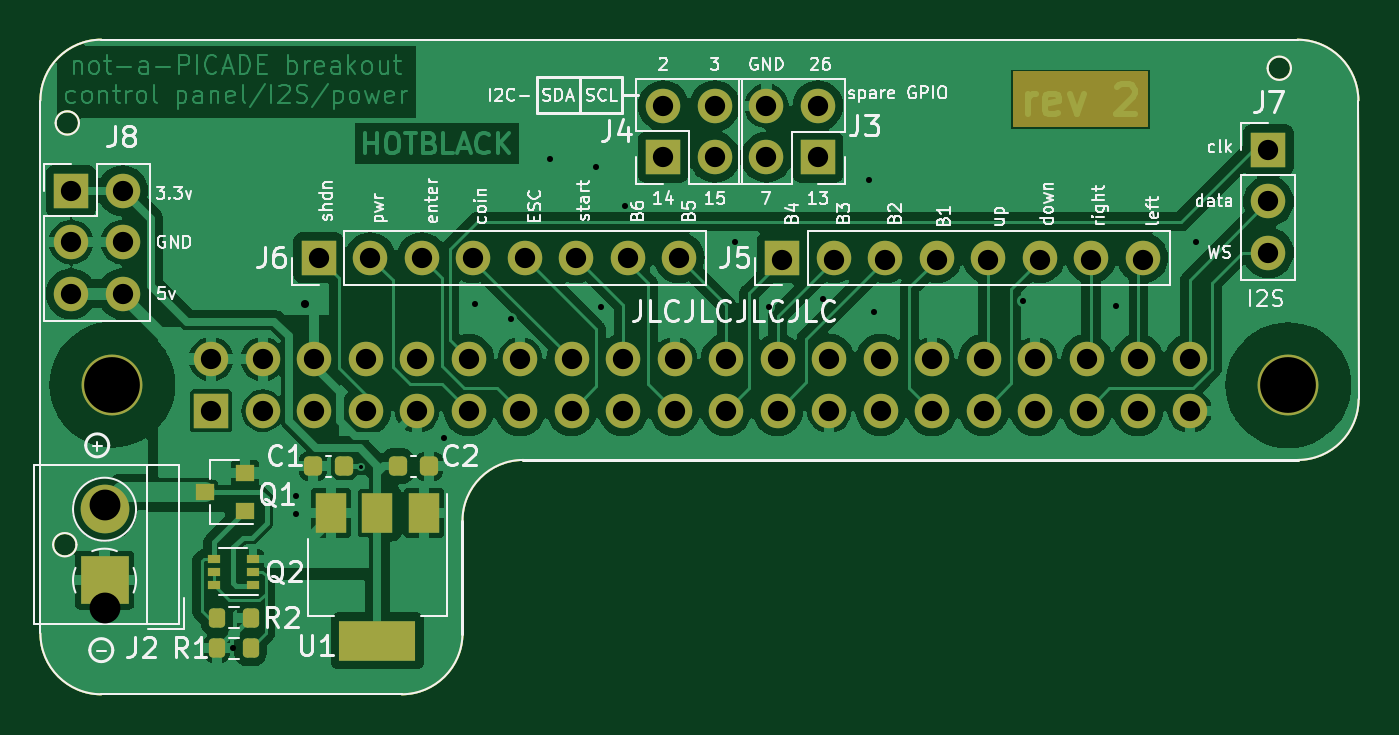
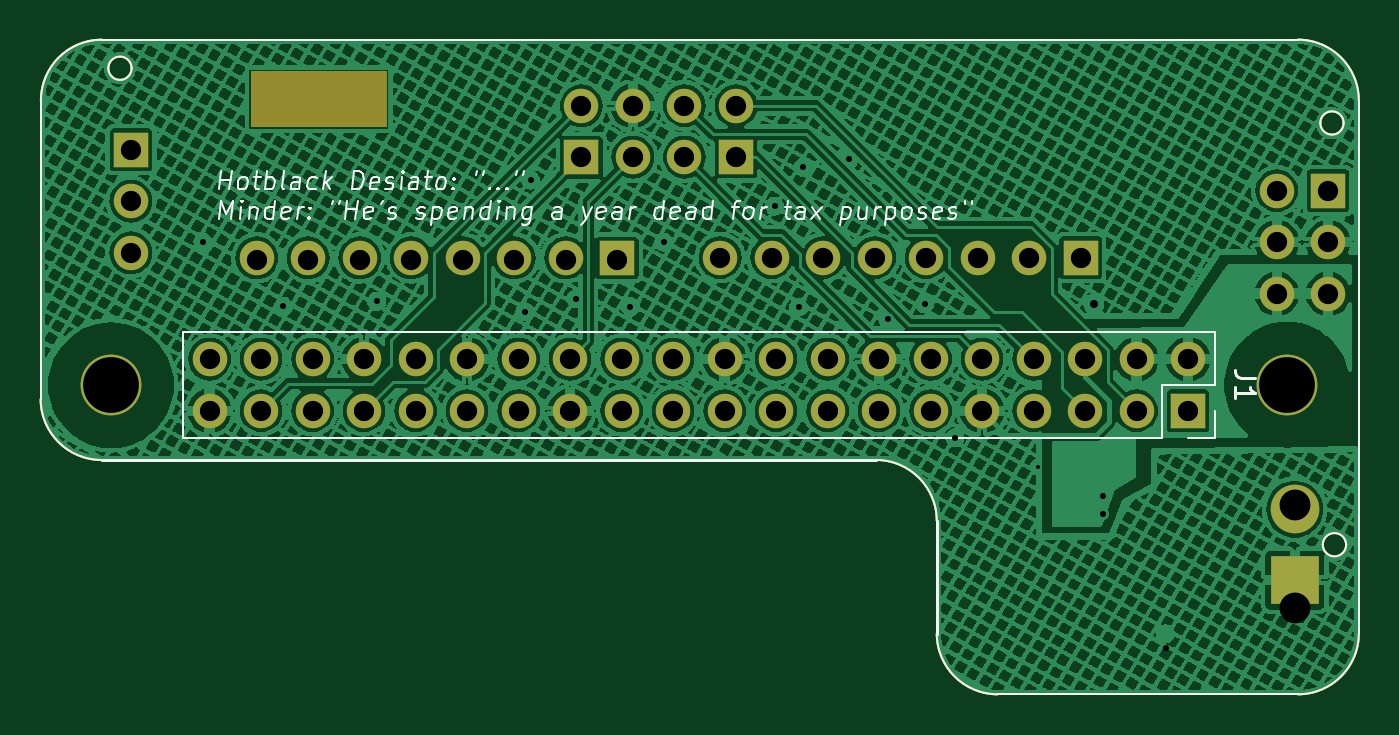
Circuit board: 10 layer files. Board 65.0 x 32.3 mm.
- bottom_copper: retropie-hat-2L-B_Cu.gbr (673947 bytes)
- bottom_mask: retropie-hat-2L-B_Mask.gbr (4239 bytes)
- bottom_silk: retropie-hat-2L-B_Silkscreen.gbr (32487 bytes)
- outline: retropie-hat-2L-Edge_Cuts.gbr (1805 bytes)
- top_copper: retropie-hat-2L-F_Cu.gbr (133545 bytes)
- top_mask: retropie-hat-2L-F_Mask.gbr (5760 bytes)
- paste: retropie-hat-2L-F_Paste.gbr (3359 bytes)
- top_silk: retropie-hat-2L-F_Silkscreen.gbr (77678 bytes)
- drill: retropie-hat-2L-NPTH.drl (365 bytes)
- drill: retropie-hat-2L-PTH.drl (1934 bytes)

=== bottom_copper: retropie-hat-2L-B_Cu.gbr (673947 bytes, source omitted) ===
=== bottom_mask: retropie-hat-2L-B_Mask.gbr ===
G04 #@! TF.GenerationSoftware,KiCad,Pcbnew,8.0.7*
G04 #@! TF.CreationDate,2025-02-16T20:08:39+00:00*
G04 #@! TF.ProjectId,retropie-hat-2L,72657472-6f70-4696-952d-6861742d324c,rev?*
G04 #@! TF.SameCoordinates,Original*
G04 #@! TF.FileFunction,Soldermask,Bot*
G04 #@! TF.FilePolarity,Negative*
%FSLAX46Y46*%
G04 Gerber Fmt 4.6, Leading zero omitted, Abs format (unit mm)*
G04 Created by KiCad (PCBNEW 8.0.7) date 2025-02-16 20:08:39*
%MOMM*%
%LPD*%
G01*
G04 APERTURE LIST*
%ADD10C,0.100000*%
%ADD11C,3.000000*%
%ADD12R,1.700000X1.700000*%
%ADD13O,1.700000X1.700000*%
%ADD14R,2.400000X2.400000*%
%ADD15C,2.400000*%
G04 #@! TA.AperFunction,Profile*
%ADD16C,0.100000*%
G04 #@! TD*
G04 #@! TA.AperFunction,Profile*
%ADD17C,0.150000*%
G04 #@! TD*
G04 APERTURE END LIST*
D10*
X126492000Y-48895000D02*
X133096000Y-48895000D01*
X133096000Y-51562000D01*
X126492000Y-51562000D01*
X126492000Y-48895000D01*
G36*
X126492000Y-48895000D02*
G01*
X133096000Y-48895000D01*
X133096000Y-51562000D01*
X126492000Y-51562000D01*
X126492000Y-48895000D01*
G37*
D11*
X82040000Y-64310000D03*
X140040000Y-64330000D03*
D12*
X109220000Y-53086000D03*
D13*
X109220000Y-50546000D03*
X111760000Y-53086000D03*
X111760000Y-50546000D03*
D12*
X139065000Y-52720000D03*
D13*
X139065000Y-55260000D03*
X139065000Y-57800000D03*
D12*
X80010000Y-54737000D03*
D13*
X82550000Y-54737000D03*
X80010000Y-57277000D03*
X82550000Y-57277000D03*
X80010000Y-59817000D03*
X82550000Y-59817000D03*
D12*
X115075000Y-58050000D03*
D13*
X117615000Y-58050000D03*
X120155000Y-58050000D03*
X122695000Y-58050000D03*
X125235000Y-58050000D03*
X127775000Y-58050000D03*
X130315000Y-58050000D03*
X132855000Y-58050000D03*
D14*
X81661000Y-73950000D03*
D15*
X81661000Y-70450000D03*
D12*
X116845000Y-53091000D03*
D13*
X114305000Y-53091000D03*
X116845000Y-50551000D03*
X114305000Y-50551000D03*
D12*
X92217000Y-58039000D03*
D13*
X94757000Y-58039000D03*
X97297000Y-58039000D03*
X99837000Y-58039000D03*
X102377000Y-58039000D03*
X104917000Y-58039000D03*
X107457000Y-58039000D03*
X109997000Y-58039000D03*
D12*
X86920000Y-65590000D03*
D13*
X86920000Y-63050000D03*
X89460000Y-65590000D03*
X89460000Y-63050000D03*
X92000000Y-65590000D03*
X92000000Y-63050000D03*
X94540000Y-65590000D03*
X94540000Y-63050000D03*
X97080000Y-65590000D03*
X97080000Y-63050000D03*
X99620000Y-65590000D03*
X99620000Y-63050000D03*
X102160000Y-65590000D03*
X102160000Y-63050000D03*
X104700000Y-65590000D03*
X104700000Y-63050000D03*
X107240000Y-65590000D03*
X107240000Y-63050000D03*
X109780000Y-65590000D03*
X109780000Y-63050000D03*
X112320000Y-65590000D03*
X112320000Y-63050000D03*
X114860000Y-65590000D03*
X114860000Y-63050000D03*
X117400000Y-65590000D03*
X117400000Y-63050000D03*
X119940000Y-65590000D03*
X119940000Y-63050000D03*
X122480000Y-65590000D03*
X122480000Y-63050000D03*
X125020000Y-65590000D03*
X125020000Y-63050000D03*
X127560000Y-65590000D03*
X127560000Y-63050000D03*
X130100000Y-65590000D03*
X130100000Y-63050000D03*
X132640000Y-65590000D03*
X132640000Y-63050000D03*
X135180000Y-65590000D03*
X135180000Y-63050000D03*
D16*
X143510000Y-65024000D02*
X143499680Y-50291999D01*
X78499680Y-50291999D02*
X78499680Y-76576830D01*
X80400000Y-51400000D02*
G75*
G02*
X79248000Y-51400000I-576000J0D01*
G01*
X79248000Y-51400000D02*
G75*
G02*
X80400000Y-51400000I576000J0D01*
G01*
D17*
X99314000Y-76582066D02*
X99314000Y-71013528D01*
D16*
X140176000Y-48700000D02*
G75*
G02*
X139024000Y-48700000I-576000J0D01*
G01*
X139024000Y-48700000D02*
G75*
G02*
X140176000Y-48700000I576000J0D01*
G01*
X99314000Y-76582066D02*
G75*
G02*
X96314005Y-79576805I-3000000J5266D01*
G01*
X80276000Y-72200000D02*
G75*
G02*
X79124000Y-72200000I-576000J0D01*
G01*
X79124000Y-72200000D02*
G75*
G02*
X80276000Y-72200000I576000J0D01*
G01*
X140499680Y-47291999D02*
X81499680Y-47291999D01*
X81499680Y-79576830D02*
X96314005Y-79576830D01*
X99314000Y-71013528D02*
G75*
G02*
X102313995Y-68018795I3000000J-5272D01*
G01*
D17*
X140510005Y-68018764D02*
X102313995Y-68018764D01*
D16*
X140499680Y-47291999D02*
G75*
G02*
X143499701Y-50291999I20J-3000001D01*
G01*
X78499680Y-50291999D02*
G75*
G02*
X81499680Y-47291980I3000020J-1D01*
G01*
X143510000Y-65024000D02*
G75*
G02*
X140510005Y-68018805I-3000000J5200D01*
G01*
X81499680Y-79576830D02*
G75*
G02*
X78499670Y-76576830I20J3000030D01*
G01*
M02*

=== bottom_silk: retropie-hat-2L-B_Silkscreen.gbr (32487 bytes, source omitted) ===
=== outline: retropie-hat-2L-Edge_Cuts.gbr ===
G04 #@! TF.GenerationSoftware,KiCad,Pcbnew,8.0.7*
G04 #@! TF.CreationDate,2025-02-16T20:08:39+00:00*
G04 #@! TF.ProjectId,retropie-hat-2L,72657472-6f70-4696-952d-6861742d324c,rev?*
G04 #@! TF.SameCoordinates,Original*
G04 #@! TF.FileFunction,Profile,NP*
%FSLAX46Y46*%
G04 Gerber Fmt 4.6, Leading zero omitted, Abs format (unit mm)*
G04 Created by KiCad (PCBNEW 8.0.7) date 2025-02-16 20:08:39*
%MOMM*%
%LPD*%
G01*
G04 APERTURE LIST*
G04 #@! TA.AperFunction,Profile*
%ADD10C,0.100000*%
G04 #@! TD*
G04 #@! TA.AperFunction,Profile*
%ADD11C,0.150000*%
G04 #@! TD*
G04 APERTURE END LIST*
D10*
X143510000Y-65024000D02*
X143499680Y-50291999D01*
X78499680Y-50291999D02*
X78499680Y-76576830D01*
X80400000Y-51400000D02*
G75*
G02*
X79248000Y-51400000I-576000J0D01*
G01*
X79248000Y-51400000D02*
G75*
G02*
X80400000Y-51400000I576000J0D01*
G01*
D11*
X99314000Y-76582066D02*
X99314000Y-71013528D01*
D10*
X140176000Y-48700000D02*
G75*
G02*
X139024000Y-48700000I-576000J0D01*
G01*
X139024000Y-48700000D02*
G75*
G02*
X140176000Y-48700000I576000J0D01*
G01*
X99314000Y-76582066D02*
G75*
G02*
X96314005Y-79576805I-3000000J5266D01*
G01*
X80276000Y-72200000D02*
G75*
G02*
X79124000Y-72200000I-576000J0D01*
G01*
X79124000Y-72200000D02*
G75*
G02*
X80276000Y-72200000I576000J0D01*
G01*
X140499680Y-47291999D02*
X81499680Y-47291999D01*
X81499680Y-79576830D02*
X96314005Y-79576830D01*
X99314000Y-71013528D02*
G75*
G02*
X102313995Y-68018795I3000000J-5272D01*
G01*
D11*
X140510005Y-68018764D02*
X102313995Y-68018764D01*
D10*
X140499680Y-47291999D02*
G75*
G02*
X143499701Y-50291999I20J-3000001D01*
G01*
X78499680Y-50291999D02*
G75*
G02*
X81499680Y-47291980I3000020J-1D01*
G01*
X143510000Y-65024000D02*
G75*
G02*
X140510005Y-68018805I-3000000J5200D01*
G01*
X81499680Y-79576830D02*
G75*
G02*
X78499670Y-76576830I20J3000030D01*
G01*
M02*

=== top_copper: retropie-hat-2L-F_Cu.gbr (133545 bytes, source omitted) ===
=== top_mask: retropie-hat-2L-F_Mask.gbr ===
G04 #@! TF.GenerationSoftware,KiCad,Pcbnew,8.0.7*
G04 #@! TF.CreationDate,2025-02-16T20:08:39+00:00*
G04 #@! TF.ProjectId,retropie-hat-2L,72657472-6f70-4696-952d-6861742d324c,rev?*
G04 #@! TF.SameCoordinates,Original*
G04 #@! TF.FileFunction,Soldermask,Top*
G04 #@! TF.FilePolarity,Negative*
%FSLAX46Y46*%
G04 Gerber Fmt 4.6, Leading zero omitted, Abs format (unit mm)*
G04 Created by KiCad (PCBNEW 8.0.7) date 2025-02-16 20:08:39*
%MOMM*%
%LPD*%
G01*
G04 APERTURE LIST*
G04 Aperture macros list*
%AMRoundRect*
0 Rectangle with rounded corners*
0 $1 Rounding radius*
0 $2 $3 $4 $5 $6 $7 $8 $9 X,Y pos of 4 corners*
0 Add a 4 corners polygon primitive as box body*
4,1,4,$2,$3,$4,$5,$6,$7,$8,$9,$2,$3,0*
0 Add four circle primitives for the rounded corners*
1,1,$1+$1,$2,$3*
1,1,$1+$1,$4,$5*
1,1,$1+$1,$6,$7*
1,1,$1+$1,$8,$9*
0 Add four rect primitives between the rounded corners*
20,1,$1+$1,$2,$3,$4,$5,0*
20,1,$1+$1,$4,$5,$6,$7,0*
20,1,$1+$1,$6,$7,$8,$9,0*
20,1,$1+$1,$8,$9,$2,$3,0*%
G04 Aperture macros list end*
%ADD10C,0.100000*%
%ADD11C,3.000000*%
%ADD12RoundRect,0.200000X0.200000X0.275000X-0.200000X0.275000X-0.200000X-0.275000X0.200000X-0.275000X0*%
%ADD13RoundRect,0.200000X-0.200000X-0.275000X0.200000X-0.275000X0.200000X0.275000X-0.200000X0.275000X0*%
%ADD14R,0.900000X0.800000*%
%ADD15RoundRect,0.225000X-0.225000X-0.250000X0.225000X-0.250000X0.225000X0.250000X-0.225000X0.250000X0*%
%ADD16R,1.700000X1.700000*%
%ADD17O,1.700000X1.700000*%
%ADD18R,0.650000X0.400000*%
%ADD19R,2.400000X2.400000*%
%ADD20C,2.400000*%
%ADD21R,1.500000X2.000000*%
%ADD22R,3.800000X2.000000*%
G04 #@! TA.AperFunction,Profile*
%ADD23C,0.100000*%
G04 #@! TD*
G04 #@! TA.AperFunction,Profile*
%ADD24C,0.150000*%
G04 #@! TD*
G04 APERTURE END LIST*
D10*
X126492000Y-48895000D02*
X133096000Y-48895000D01*
X133096000Y-51562000D01*
X126492000Y-51562000D01*
X126492000Y-48895000D01*
G36*
X126492000Y-48895000D02*
G01*
X133096000Y-48895000D01*
X133096000Y-51562000D01*
X126492000Y-51562000D01*
X126492000Y-48895000D01*
G37*
D11*
X82040000Y-64310000D03*
X140040000Y-64330000D03*
D12*
X88863511Y-77300000D03*
X87213511Y-77300000D03*
D13*
X87213511Y-75800000D03*
X88863511Y-75800000D03*
D14*
X88600000Y-70550000D03*
X88600000Y-68650000D03*
X86600000Y-69600000D03*
D15*
X91935000Y-68326000D03*
X93485000Y-68326000D03*
D16*
X109220000Y-53086000D03*
D17*
X109220000Y-50546000D03*
X111760000Y-53086000D03*
X111760000Y-50546000D03*
D16*
X139065000Y-52720000D03*
D17*
X139065000Y-55260000D03*
X139065000Y-57800000D03*
D16*
X80010000Y-54737000D03*
D17*
X82550000Y-54737000D03*
X80010000Y-57277000D03*
X82550000Y-57277000D03*
X80010000Y-59817000D03*
X82550000Y-59817000D03*
D16*
X115075000Y-58050000D03*
D17*
X117615000Y-58050000D03*
X120155000Y-58050000D03*
X122695000Y-58050000D03*
X125235000Y-58050000D03*
X127775000Y-58050000D03*
X130315000Y-58050000D03*
X132855000Y-58050000D03*
D18*
X88961000Y-74183000D03*
X88961000Y-73533000D03*
X88961000Y-72883000D03*
X87061000Y-72883000D03*
X87061000Y-73533000D03*
X87061000Y-74183000D03*
D19*
X81661000Y-73950000D03*
D20*
X81661000Y-70450000D03*
D21*
X97423000Y-70637000D03*
X95123000Y-70637000D03*
D22*
X95123000Y-76937000D03*
D21*
X92823000Y-70637000D03*
D16*
X116845000Y-53091000D03*
D17*
X114305000Y-53091000D03*
X116845000Y-50551000D03*
X114305000Y-50551000D03*
D16*
X92217000Y-58039000D03*
D17*
X94757000Y-58039000D03*
X97297000Y-58039000D03*
X99837000Y-58039000D03*
X102377000Y-58039000D03*
X104917000Y-58039000D03*
X107457000Y-58039000D03*
X109997000Y-58039000D03*
D15*
X96126000Y-68326000D03*
X97676000Y-68326000D03*
D16*
X86920000Y-65590000D03*
D17*
X86920000Y-63050000D03*
X89460000Y-65590000D03*
X89460000Y-63050000D03*
X92000000Y-65590000D03*
X92000000Y-63050000D03*
X94540000Y-65590000D03*
X94540000Y-63050000D03*
X97080000Y-65590000D03*
X97080000Y-63050000D03*
X99620000Y-65590000D03*
X99620000Y-63050000D03*
X102160000Y-65590000D03*
X102160000Y-63050000D03*
X104700000Y-65590000D03*
X104700000Y-63050000D03*
X107240000Y-65590000D03*
X107240000Y-63050000D03*
X109780000Y-65590000D03*
X109780000Y-63050000D03*
X112320000Y-65590000D03*
X112320000Y-63050000D03*
X114860000Y-65590000D03*
X114860000Y-63050000D03*
X117400000Y-65590000D03*
X117400000Y-63050000D03*
X119940000Y-65590000D03*
X119940000Y-63050000D03*
X122480000Y-65590000D03*
X122480000Y-63050000D03*
X125020000Y-65590000D03*
X125020000Y-63050000D03*
X127560000Y-65590000D03*
X127560000Y-63050000D03*
X130100000Y-65590000D03*
X130100000Y-63050000D03*
X132640000Y-65590000D03*
X132640000Y-63050000D03*
X135180000Y-65590000D03*
X135180000Y-63050000D03*
D23*
X143510000Y-65024000D02*
X143499680Y-50291999D01*
X78499680Y-50291999D02*
X78499680Y-76576830D01*
X80400000Y-51400000D02*
G75*
G02*
X79248000Y-51400000I-576000J0D01*
G01*
X79248000Y-51400000D02*
G75*
G02*
X80400000Y-51400000I576000J0D01*
G01*
D24*
X99314000Y-76582066D02*
X99314000Y-71013528D01*
D23*
X140176000Y-48700000D02*
G75*
G02*
X139024000Y-48700000I-576000J0D01*
G01*
X139024000Y-48700000D02*
G75*
G02*
X140176000Y-48700000I576000J0D01*
G01*
X99314000Y-76582066D02*
G75*
G02*
X96314005Y-79576805I-3000000J5266D01*
G01*
X80276000Y-72200000D02*
G75*
G02*
X79124000Y-72200000I-576000J0D01*
G01*
X79124000Y-72200000D02*
G75*
G02*
X80276000Y-72200000I576000J0D01*
G01*
X140499680Y-47291999D02*
X81499680Y-47291999D01*
X81499680Y-79576830D02*
X96314005Y-79576830D01*
X99314000Y-71013528D02*
G75*
G02*
X102313995Y-68018795I3000000J-5272D01*
G01*
D24*
X140510005Y-68018764D02*
X102313995Y-68018764D01*
D23*
X140499680Y-47291999D02*
G75*
G02*
X143499701Y-50291999I20J-3000001D01*
G01*
X78499680Y-50291999D02*
G75*
G02*
X81499680Y-47291980I3000020J-1D01*
G01*
X143510000Y-65024000D02*
G75*
G02*
X140510005Y-68018805I-3000000J5200D01*
G01*
X81499680Y-79576830D02*
G75*
G02*
X78499670Y-76576830I20J3000030D01*
G01*
M02*

=== paste: retropie-hat-2L-F_Paste.gbr ===
G04 #@! TF.GenerationSoftware,KiCad,Pcbnew,8.0.7*
G04 #@! TF.CreationDate,2025-02-16T20:08:38+00:00*
G04 #@! TF.ProjectId,retropie-hat-2L,72657472-6f70-4696-952d-6861742d324c,rev?*
G04 #@! TF.SameCoordinates,Original*
G04 #@! TF.FileFunction,Paste,Top*
G04 #@! TF.FilePolarity,Positive*
%FSLAX46Y46*%
G04 Gerber Fmt 4.6, Leading zero omitted, Abs format (unit mm)*
G04 Created by KiCad (PCBNEW 8.0.7) date 2025-02-16 20:08:38*
%MOMM*%
%LPD*%
G01*
G04 APERTURE LIST*
G04 Aperture macros list*
%AMRoundRect*
0 Rectangle with rounded corners*
0 $1 Rounding radius*
0 $2 $3 $4 $5 $6 $7 $8 $9 X,Y pos of 4 corners*
0 Add a 4 corners polygon primitive as box body*
4,1,4,$2,$3,$4,$5,$6,$7,$8,$9,$2,$3,0*
0 Add four circle primitives for the rounded corners*
1,1,$1+$1,$2,$3*
1,1,$1+$1,$4,$5*
1,1,$1+$1,$6,$7*
1,1,$1+$1,$8,$9*
0 Add four rect primitives between the rounded corners*
20,1,$1+$1,$2,$3,$4,$5,0*
20,1,$1+$1,$4,$5,$6,$7,0*
20,1,$1+$1,$6,$7,$8,$9,0*
20,1,$1+$1,$8,$9,$2,$3,0*%
G04 Aperture macros list end*
%ADD10RoundRect,0.200000X0.200000X0.275000X-0.200000X0.275000X-0.200000X-0.275000X0.200000X-0.275000X0*%
%ADD11RoundRect,0.200000X-0.200000X-0.275000X0.200000X-0.275000X0.200000X0.275000X-0.200000X0.275000X0*%
%ADD12R,0.900000X0.800000*%
%ADD13RoundRect,0.225000X-0.225000X-0.250000X0.225000X-0.250000X0.225000X0.250000X-0.225000X0.250000X0*%
%ADD14R,0.650000X0.400000*%
%ADD15R,1.500000X2.000000*%
%ADD16R,3.800000X2.000000*%
G04 #@! TA.AperFunction,Profile*
%ADD17C,0.100000*%
G04 #@! TD*
G04 #@! TA.AperFunction,Profile*
%ADD18C,0.150000*%
G04 #@! TD*
G04 APERTURE END LIST*
D10*
X88863511Y-77300000D03*
X87213511Y-77300000D03*
D11*
X87213511Y-75800000D03*
X88863511Y-75800000D03*
D12*
X88600000Y-70550000D03*
X88600000Y-68650000D03*
X86600000Y-69600000D03*
D13*
X91935000Y-68326000D03*
X93485000Y-68326000D03*
D14*
X88961000Y-74183000D03*
X88961000Y-73533000D03*
X88961000Y-72883000D03*
X87061000Y-72883000D03*
X87061000Y-73533000D03*
X87061000Y-74183000D03*
D15*
X97423000Y-70637000D03*
X95123000Y-70637000D03*
D16*
X95123000Y-76937000D03*
D15*
X92823000Y-70637000D03*
D13*
X96126000Y-68326000D03*
X97676000Y-68326000D03*
D17*
X143510000Y-65024000D02*
X143499680Y-50291999D01*
X78499680Y-50291999D02*
X78499680Y-76576830D01*
X80400000Y-51400000D02*
G75*
G02*
X79248000Y-51400000I-576000J0D01*
G01*
X79248000Y-51400000D02*
G75*
G02*
X80400000Y-51400000I576000J0D01*
G01*
D18*
X99314000Y-76582066D02*
X99314000Y-71013528D01*
D17*
X140176000Y-48700000D02*
G75*
G02*
X139024000Y-48700000I-576000J0D01*
G01*
X139024000Y-48700000D02*
G75*
G02*
X140176000Y-48700000I576000J0D01*
G01*
X99314000Y-76582066D02*
G75*
G02*
X96314005Y-79576805I-3000000J5266D01*
G01*
X80276000Y-72200000D02*
G75*
G02*
X79124000Y-72200000I-576000J0D01*
G01*
X79124000Y-72200000D02*
G75*
G02*
X80276000Y-72200000I576000J0D01*
G01*
X140499680Y-47291999D02*
X81499680Y-47291999D01*
X81499680Y-79576830D02*
X96314005Y-79576830D01*
X99314000Y-71013528D02*
G75*
G02*
X102313995Y-68018795I3000000J-5272D01*
G01*
D18*
X140510005Y-68018764D02*
X102313995Y-68018764D01*
D17*
X140499680Y-47291999D02*
G75*
G02*
X143499701Y-50291999I20J-3000001D01*
G01*
X78499680Y-50291999D02*
G75*
G02*
X81499680Y-47291980I3000020J-1D01*
G01*
X143510000Y-65024000D02*
G75*
G02*
X140510005Y-68018805I-3000000J5200D01*
G01*
X81499680Y-79576830D02*
G75*
G02*
X78499670Y-76576830I20J3000030D01*
G01*
M02*

=== top_silk: retropie-hat-2L-F_Silkscreen.gbr (77678 bytes, source omitted) ===
=== drill: retropie-hat-2L-NPTH.drl ===
M48
; DRILL file {KiCad 7.0.1} date Sun Jun 25 20:29:28 2023
; FORMAT={-:-/ absolute / inch / decimal}
; #@! TF.CreationDate,2023-06-25T20:29:28+01:00
; #@! TF.GenerationSoftware,Kicad,Pcbnew,7.0.1
; #@! TF.FileFunction,NonPlated,1,2,NPTH
FMAT,2
INCH
; #@! TA.AperFunction,NonPlated,NPTH,ComponentDrill
T1C0.1083
%
G90
G05
T1
X3.2299Y-2.5319
X5.5134Y-2.5327
T0
M30

=== drill: retropie-hat-2L-PTH.drl ===
M48
; DRILL file {KiCad 7.0.1} date Sun Jun 25 20:29:28 2023
; FORMAT={-:-/ absolute / inch / decimal}
; #@! TF.CreationDate,2023-06-25T20:29:28+01:00
; #@! TF.GenerationSoftware,Kicad,Pcbnew,7.0.1
; #@! TF.FileFunction,Plated,1,2,PTH
FMAT,2
INCH
; #@! TA.AperFunction,Plated,PTH,ViaDrill
T1C0.0079
; #@! TA.AperFunction,Plated,PTH,ViaDrill
T2C0.0118
; #@! TA.AperFunction,Plated,PTH,ViaDrill
T3C0.0157
; #@! TA.AperFunction,Plated,PTH,ComponentDrill
T4C0.0394
; #@! TA.AperFunction,Plated,PTH,ComponentDrill
T5C0.0598
%
G90
G05
T1
X3.7133Y-2.6917
T2
X3.465Y-3.0433
X3.5875Y-2.7475
X3.5875Y-2.7825
X3.875Y-2.635
X3.9338Y-2.3744
X4.005Y-2.405
X4.08Y-2.0939
X4.1695Y-2.1097
X4.1785Y-2.3815
X4.225Y-2.185
X4.44Y-2.255
X4.505Y-2.38
X4.61Y-2.365
X4.6988Y-2.1347
X4.71Y-2.39
X4.9976Y-2.37
X5.1787Y-2.3797
X5.335Y-2.255
T3
X3.605Y-2.375
T4
X3.15Y-2.155
X3.15Y-2.255
X3.15Y-2.355
X3.25Y-2.155
X3.25Y-2.255
X3.25Y-2.355
X3.422Y-2.4823
X3.422Y-2.5823
X3.522Y-2.4823
X3.522Y-2.5823
X3.622Y-2.4823
X3.622Y-2.5823
X3.6306Y-2.285
X3.722Y-2.4823
X3.722Y-2.5823
X3.7306Y-2.285
X3.822Y-2.4823
X3.822Y-2.5823
X3.8306Y-2.285
X3.922Y-2.4823
X3.922Y-2.5823
X3.9306Y-2.285
X4.022Y-2.4823
X4.022Y-2.5823
X4.0306Y-2.285
X4.122Y-2.4823
X4.122Y-2.5823
X4.1306Y-2.285
X4.222Y-2.4823
X4.222Y-2.5823
X4.2306Y-2.285
X4.3Y-1.99
X4.3Y-2.09
X4.322Y-2.4823
X4.322Y-2.5823
X4.3306Y-2.285
X4.4Y-1.99
X4.4Y-2.09
X4.422Y-2.4823
X4.422Y-2.5823
X4.5002Y-1.9902
X4.5002Y-2.0902
X4.522Y-2.4823
X4.522Y-2.5823
X4.5306Y-2.29
X4.6002Y-1.9902
X4.6002Y-2.0902
X4.622Y-2.4823
X4.622Y-2.5823
X4.6306Y-2.29
X4.722Y-2.4823
X4.722Y-2.5823
X4.7306Y-2.29
X4.822Y-2.4823
X4.822Y-2.5823
X4.8306Y-2.29
X4.922Y-2.4823
X4.922Y-2.5823
X4.9306Y-2.29
X5.022Y-2.4823
X5.022Y-2.5823
X5.0306Y-2.29
X5.122Y-2.4823
X5.122Y-2.5823
X5.1306Y-2.29
X5.222Y-2.4823
X5.222Y-2.5823
X5.2306Y-2.29
X5.322Y-2.4823
X5.322Y-2.5823
X5.475Y-2.0756
X5.475Y-2.1756
X5.475Y-2.2756
T5
X3.215Y-2.765
X3.215Y-2.965
T0
M30

